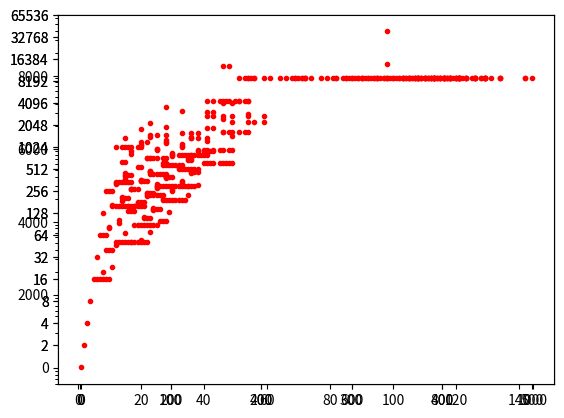

This figure's Python source:
range(10)

type(range(10))  # this is not a list!

list(range(10))  # but you can make a list out of it

for i in range(10):
    print(i, end=" ")

a = range(1000000)

%%time
new_list = [2 * x for x in a]

%%time
new_list = []
for x in a:
    new_list.append(x)

g = (str(i) for i in range(10))
type(g)

list(g)

list(g)

# equivalent notations for lists
list(str(i) for i in range(10))
[str(i) for i in range(10)]

# equivalent notations for sets
set(str(i) for i in range(10))
{str(i) for i in range(10)}

dict((i, str(i)) for i in range(10))
{i: str(i) for i in range(10)}

[i * (-1) ** (i) for i in range(10)]

sorted(i * (-1) ** (i) for i in range(10))

[i ** 2 for i in range(-5, 5)]

{i ** 2 for i in range(-5, 5)}

french = ["un", "deux", "trois", "cat", "sank"]
english = ["one", "two", "three", "four", "five"]

words = {i + 1: f for i, f in enumerate(zip(french, english))}

words

[str(s) for s in words]

[
    [key, value[0], len(value[0]), value[1].upper(), len(value[1])]
    for key, value in words.items()
]

list(zip(french, english))

[[(x, y) for x in french] for y in english]

[(x, y) for x in french for y in english]

[a for a in range(10) if a % 2 == 0]

[
    (a, b, c)
    for a in range(1, 30)
    for b in range(a, 30)
    for c in range(b, 30)
    if a ** 2 + b ** 2 == c ** 2
]

import numpy as np

%%time
new_list = [2 * x for x in range(1000000)]

a = np.arange(1000000)

%%time
new_list = 2 * a

z = [[(x + y) for x in range(10)] for y in range(5)]
z

a, b = np.meshgrid(np.arange(10), np.arange(5))
c = a + b
c

[col[1] for col in z]

c[:, 1]

d = c[:, 0]
d *= 0
c

%%timeit
# First compute the non prime numbers
nope = [j for i in range(2, 8) for j in range(i * 2, 50, i)]
# Then build a new list not containing prime numbers
[x for x in range(2, 50) if x not in nope]

%%timeit
sieve = set(range(2, 50))
for i in range(2, 8):
    sieve -= set(range(2 * i, 50, i))
sieve

type(range(10))

type(i for i in range(10))

def syracuse(n):
    """Computes the Syracuse suite.

    >>> list(p for p in syracuse(28))
    [28, 14, 7, 22, 11, 34, 17, 52, 26, 13, 40, 20, 10, 5, 16, 8, 4, 2, 1]
    """
    assert n > 0
    yield n
    while n != 1:
        if n & 1 == 0:
            n = n // 2
        else:
            n = 3 * n + 1
        yield n

import matplotlib.pyplot as plt

def length(iterable):
    """Length of a generator.

    The `len` keyword does not apply on generators.
    This makes the trick without expanding the list!
    """
    return sum(1 for _ in iterable)


# Note how we can pass a range to `plt.plot`, not necessarily a list
# Note the multi-level generator in the second part of the array
interval = range(1, 1000)
plt.plot(interval, [length(syracuse(i)) for i in interval], "r.")

[i for i in range(1, 50) if length(syracuse(i)) > 100]

print(" ⇢ ".join(str(i) for i in syracuse(27)))

plt.plot(list(syracuse(27)))

ax = plt.axes()
ax.set_yscale("log")
ax.set_yticks([1 << i for i in range(1, 17)])
ax.set_yticklabels([1 << i for i in range(1, 17)])

interval = range(1, 500)
ax.plot(interval, [max(syracuse(i)) for i in interval], "r.")

ax = plt.axes()
ax.set_yscale("log")
ax.set_yticks([1 << i for i in range(1, 17)])
ax.set_yticklabels([1 << i for i in range(1, 17)])

interval = range(1, 500)
ax.plot(
    [length(syracuse(i)) for i in interval], [max(syracuse(i)) for i in interval], "r."
)